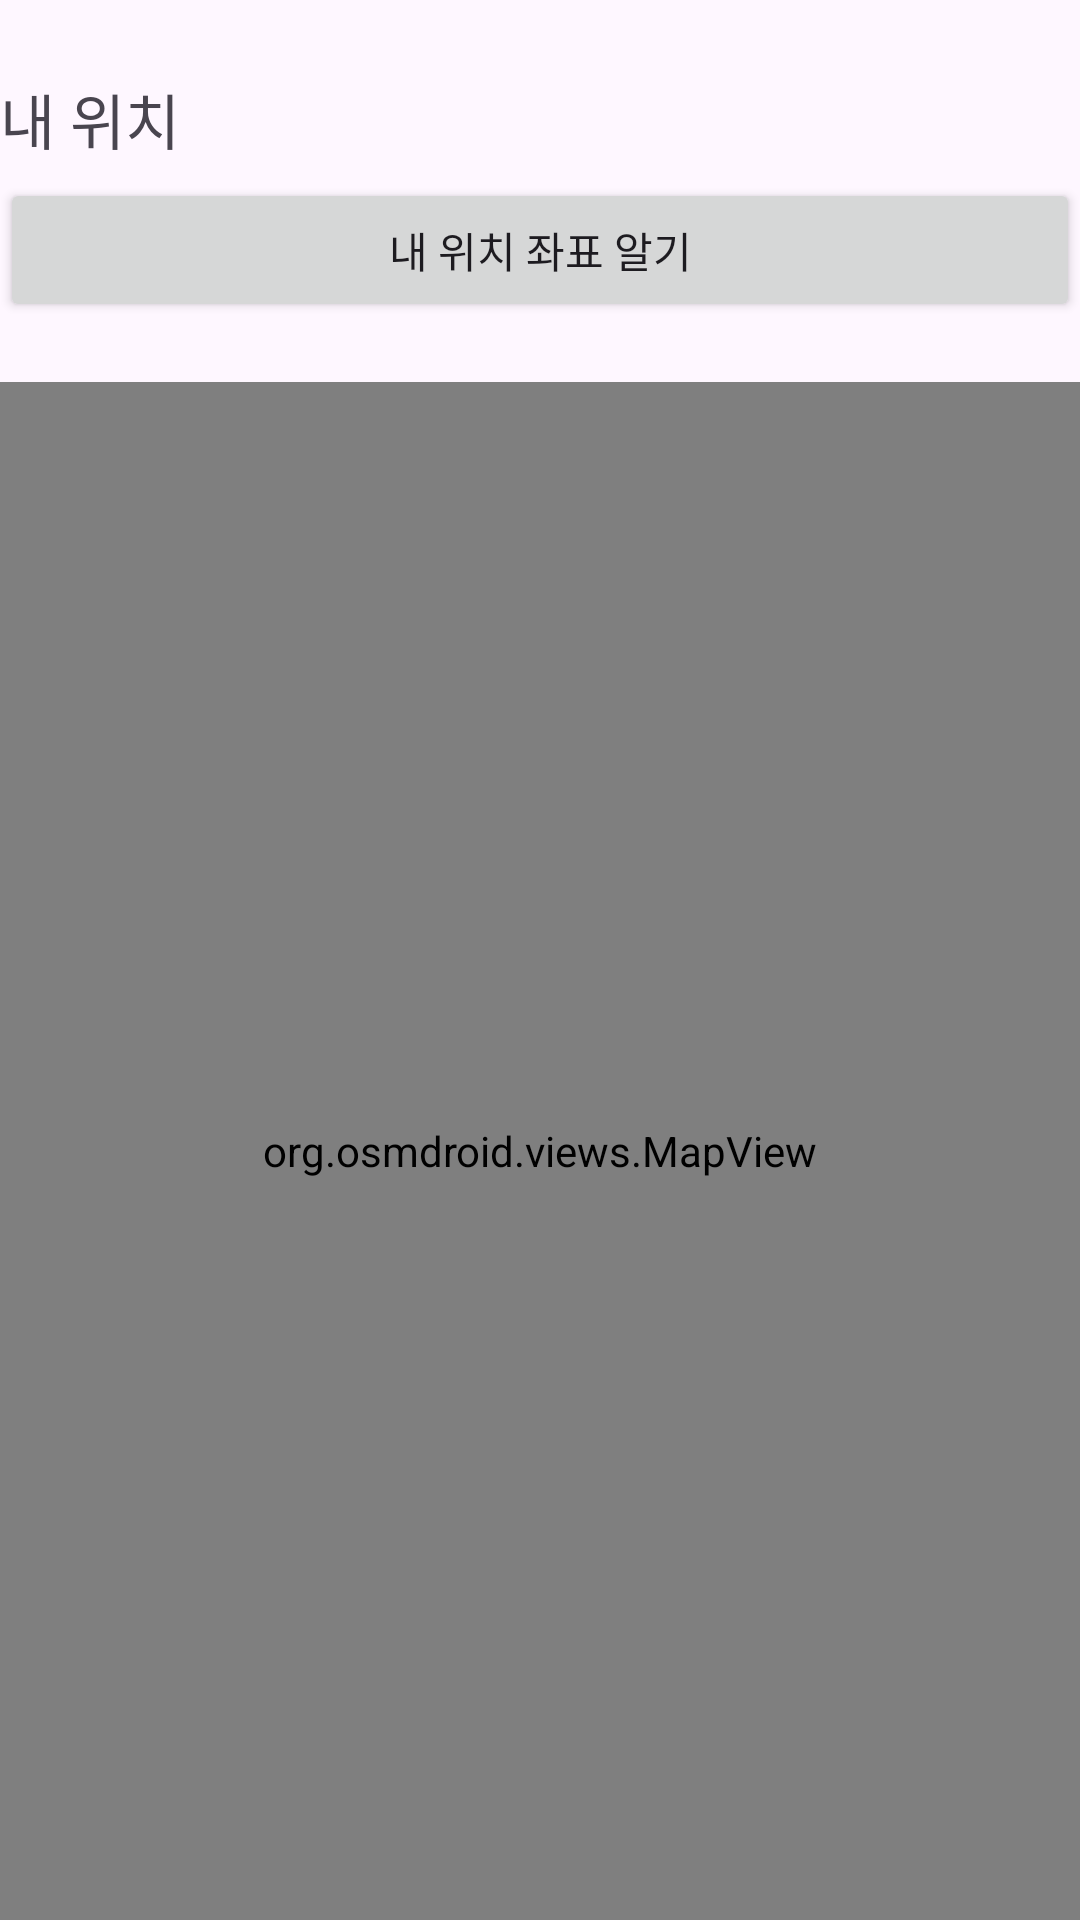

Produce the Android XML layout that renders to this screen, including the resource entries it uses.
<!-- AndroidManifest.xml: application theme Theme.IntentWithCompass -->
<!-- res/layout/activity_gps.xml -->
<?xml version="1.0" encoding="utf-8"?>
<LinearLayout xmlns:android="http://schemas.android.com/apk/res/android"
    xmlns:app="http://schemas.android.com/apk/res-auto"
    xmlns:tools="http://schemas.android.com/tools"
    android:layout_width="match_parent"
    android:layout_height="match_parent"
    android:orientation="vertical"
    tools:context=".GpsActivity">

    <TextView
        android:id="@+id/textView"
        android:layout_width="match_parent"
        android:layout_height="wrap_content"
        android:layout_marginTop="25dp"
        android:text="내 위치"
        android:textSize="20dp"/>

    <Button
        android:id="@+id/Button"
        android:layout_width="match_parent"
        android:layout_height="wrap_content"
        android:layout_marginTop="5dp"
        android:text="내 위치 좌표 알기"/>

    <org.osmdroid.views.MapView
        android:id="@+id/mapview"
        android:layout_width="match_parent"
        android:layout_height="match_parent"
        android:layout_below="@id/Button"
        android:layout_marginTop="20dp"/>






</LinearLayout>
<!-- resources referenced by this layout -->
<resources>
  <style name="Theme.IntentWithCompass" parent="Base.Theme.IntentWithCompass" />
  <style name="Base.Theme.IntentWithCompass" parent="Theme.Material3.DayNight.NoActionBar">
          
          
      </style>
</resources>
